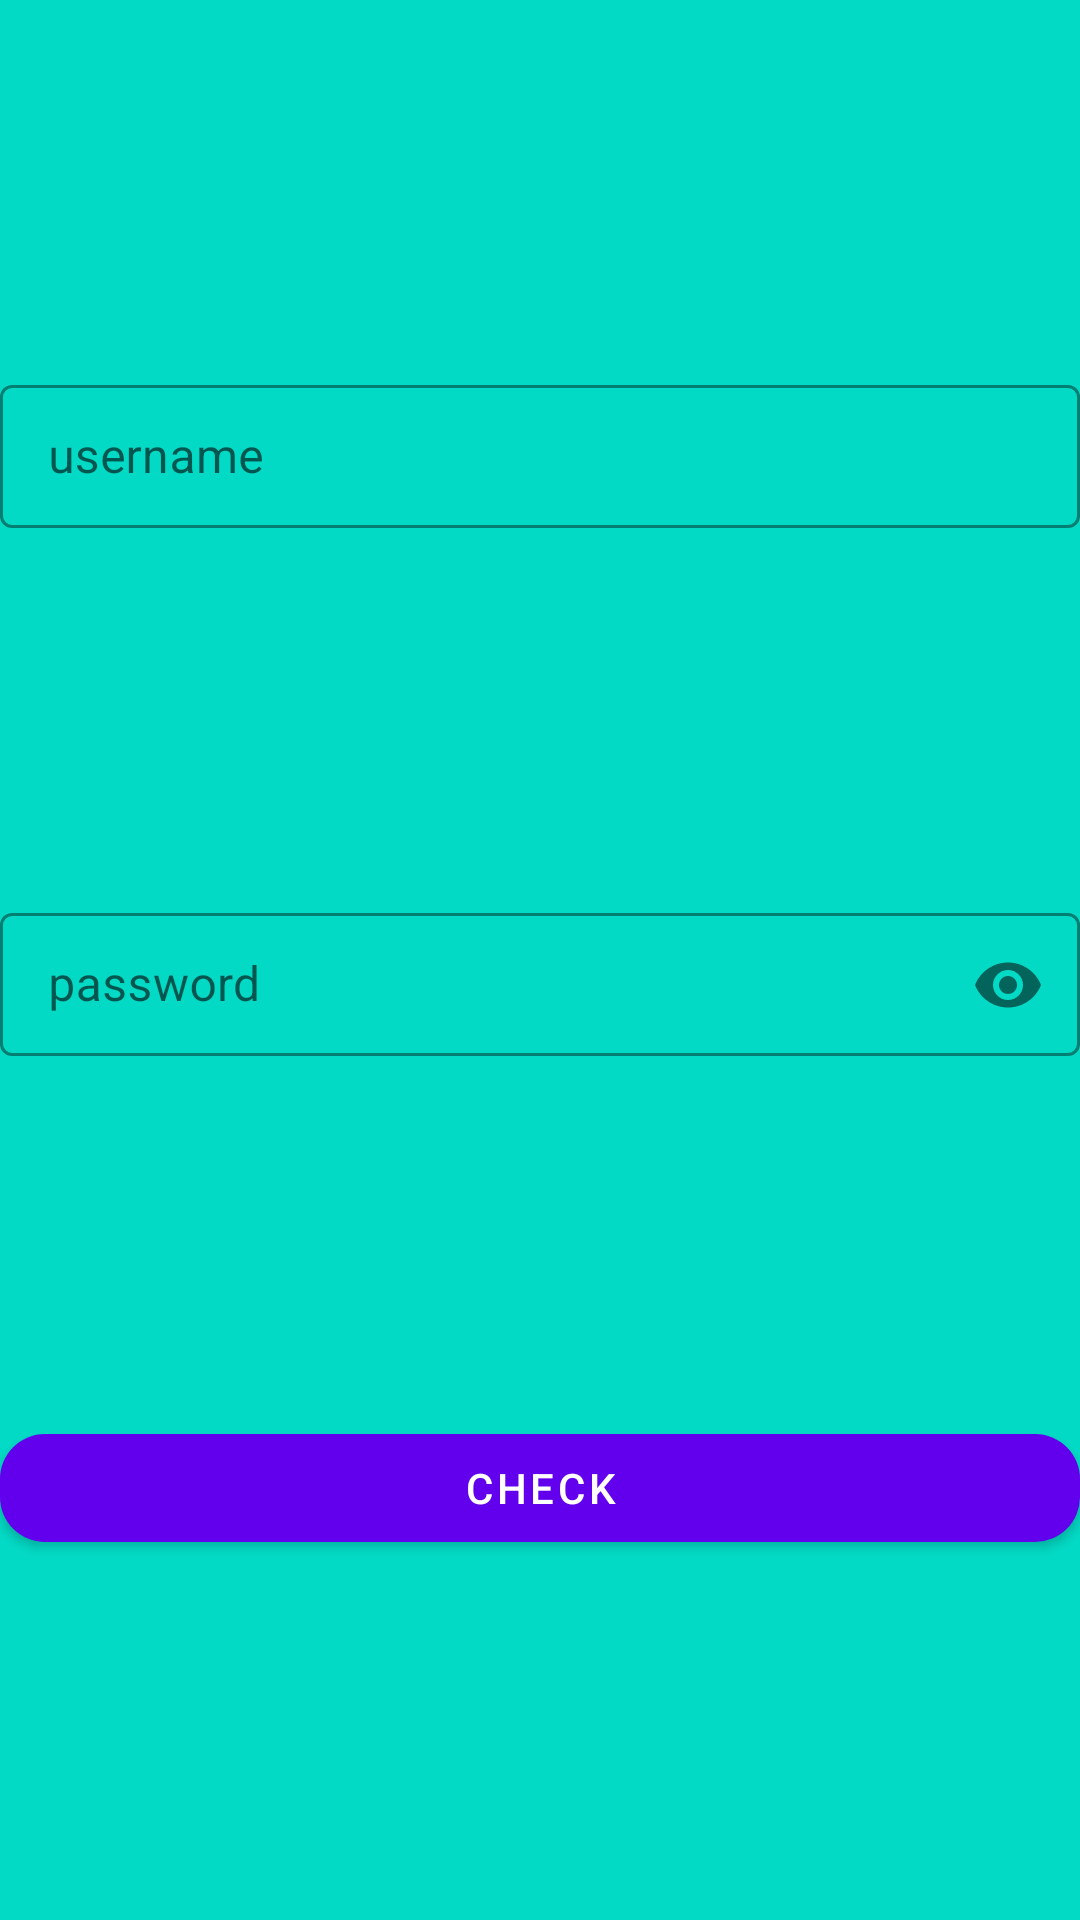

Reconstruct the res/layout file that produces this screen, plus the resources it refers to.
<!-- AndroidManifest.xml: application theme Theme.NewsApp40 -->
<!-- res/layout/fragment_dashboard.xml -->
<?xml version="1.0" encoding="utf-8"?>
<androidx.constraintlayout.widget.ConstraintLayout xmlns:android="http://schemas.android.com/apk/res/android"
    xmlns:app="http://schemas.android.com/apk/res-auto"
    xmlns:tools="http://schemas.android.com/tools"
    android:layout_width="match_parent"
    android:layout_height="match_parent"
    android:layout_marginHorizontal="12dp"
    android:background="@color/teal_200"
    tools:context=".ui.dashboard.DashboardFragment">

    <com.google.android.material.textfield.TextInputLayout
        android:id="@+id/til_username"
        android:layout_width="match_parent"
        android:layout_height="wrap_content"
        style="@style/Widget.MaterialComponents.TextInputLayout.OutlinedBox.Dense"
        app:boxStrokeColor="@color/black"
        app:hintTextColor="@color/black"
        app:layout_constraintStart_toStartOf="parent"
        app:layout_constraintEnd_toEndOf="parent"
        app:layout_constraintTop_toTopOf="parent"
        app:layout_constraintBottom_toTopOf="@id/til_password"
        app:hintTextAppearance="@style/TextAppearance.AppCompat.Medium">

        <com.google.android.material.textfield.TextInputEditText
            android:id="@+id/tied_username"
            android:layout_width="match_parent"
            android:layout_height="wrap_content"
            android:hint="@string/username"
            android:inputType="textPersonName"
            tools:ignore="TextContrastCheck" />
    </com.google.android.material.textfield.TextInputLayout>
    <com.google.android.material.textfield.TextInputLayout
        android:id="@+id/til_password"
        android:layout_width="match_parent"
        android:layout_height="wrap_content"
        style="@style/Widget.MaterialComponents.TextInputLayout.OutlinedBox.Dense"
        app:boxStrokeColor="@color/black"
        app:hintTextColor="@color/black"
        app:layout_constraintStart_toStartOf="parent"
        app:layout_constraintEnd_toEndOf="parent"
        app:layout_constraintTop_toBottomOf="@id/til_username"
        app:layout_constraintBottom_toTopOf="@id/btn_yoyo"
        app:hintTextAppearance="@style/TextAppearance.AppCompat.Medium"
        app:passwordToggleEnabled="true">

        <com.google.android.material.textfield.TextInputEditText
            android:id="@+id/tied_password"
            android:layout_width="match_parent"
            android:layout_height="wrap_content"
            android:hint="@string/password"
            android:inputType="textPassword" />
    </com.google.android.material.textfield.TextInputLayout>
    <com.google.android.material.button.MaterialButton
        android:id="@+id/btn_yoyo"
        android:layout_width="match_parent"
        android:layout_height="wrap_content"
        android:text="@string/check"
        android:textColor="@color/white"
        app:cornerRadius="15dp"
        app:layout_constraintTop_toBottomOf="@id/til_password"
        app:layout_constraintBottom_toBottomOf="parent"/>
</androidx.constraintlayout.widget.ConstraintLayout>
<!-- resources referenced by this layout -->
<resources>
  <string name="check">Check</string>
  <string name="password">password</string>
  <string name="username">username</string>
  <style name="Theme.NewsApp40" parent="Theme.MaterialComponents.DayNight.DarkActionBar">
          
          
          <item name="colorPrimary">@color/purple_500</item>
          <item name="colorPrimaryVariant">@color/purple_700</item>
          <item name="colorOnPrimary">@color/white</item>
          
          <item name="colorSecondary">@color/teal_200</item>
          <item name="colorSecondaryVariant">@color/teal_700</item>
          <item name="colorOnSecondary">@color/black</item>
          
          <item name="android:statusBarColor" tools:targetApi="l">?attr/colorPrimaryVariant</item>
          
  
      </style>
  <!-- not gathered from this repository: default colours our renderer supplied (Android Studio template values) -->
  <color name="purple_500">#FF6200EE</color>
  <color name="purple_700">#FF3700B3</color>
  <color name="teal_200">#FF03DAC5</color>
  <color name="teal_700">#FF018786</color>
  <color name="black">#FF000000</color>
  <color name="white">#FFFFFFFF</color>
</resources>
